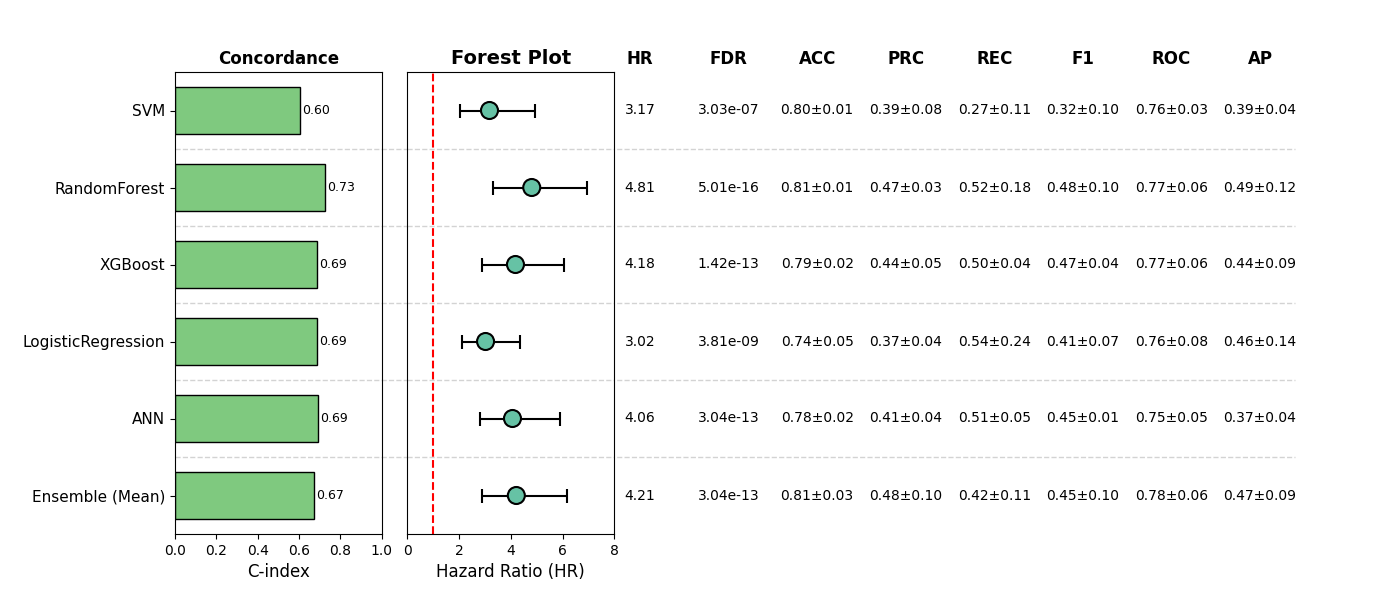

The table this chart was drawn from, first rows:
, Model, HR, CI_lower, CI_upper, p, cindex, accuracy_mean, accuracy_std, precision_mean, precision_std, recall_mean, recall_std, f1_mean, f1_std, roc_auc_mean, roc_auc_std, pr_auc_mean, pr_auc_std, FDR, Sig
0, SVM, 3.174, 2.04, 4.938, 3.034889866165075e-07, 0.6046, 0.7992, 0.01459, 0.3936, 0.0786, 0.2713, 0.1087, 0.3182, 0.102, 0.7574, 0.03438, 0.3859, 0.04344, 3.034889866165075e-07, True
1, RandomForest, 4.81, 3.323, 6.961, 8.356124701854854e-17, 0.7266, 0.8129, 0.00827, 0.4728, 0.02728, 0.5219, 0.1845, 0.4835, 0.1032, 0.7745, 0.05712, 0.4941, 0.1155, 5.013674821112913e-16, True
2, XGBoost, 4.18, 2.882, 6.062, 4.7193312676851696e-14, 0.6887, 0.7934, 0.01808, 0.4351, 0.04592, 0.5, 0.03951, 0.465, 0.04216, 0.7654, 0.06428, 0.4375, 0.08577, 1.415799380305551e-13, True
3, LogisticRegression, 3.021, 2.095, 4.356, 3.173995901961928e-09, 0.686, 0.7427, 0.04555, 0.3698, 0.04328, 0.5427, 0.2431, 0.4115, 0.06766, 0.7575, 0.07873, 0.4603, 0.1359, 3.808795082354313e-09, True
4, ANN, 4.064, 2.796, 5.907, 1.9774415472169463e-13, 0.6923, 0.7758, 0.0245, 0.4089, 0.04069, 0.5115, 0.04709, 0.4504, 0.01141, 0.7467, 0.0463, 0.3663, 0.04363, 3.0355113798451135e-13, True
5, Ensemble (Mean), 4.213, 2.871, 6.183, 2.0236742532300757e-13, 0.6721, 0.8148, 0.02917, 0.4768, 0.0969, 0.424, 0.1056, 0.4481, 0.1018, 0.7831, 0.05519, 0.4697, 0.08615, 3.0355113798451135e-13, True
